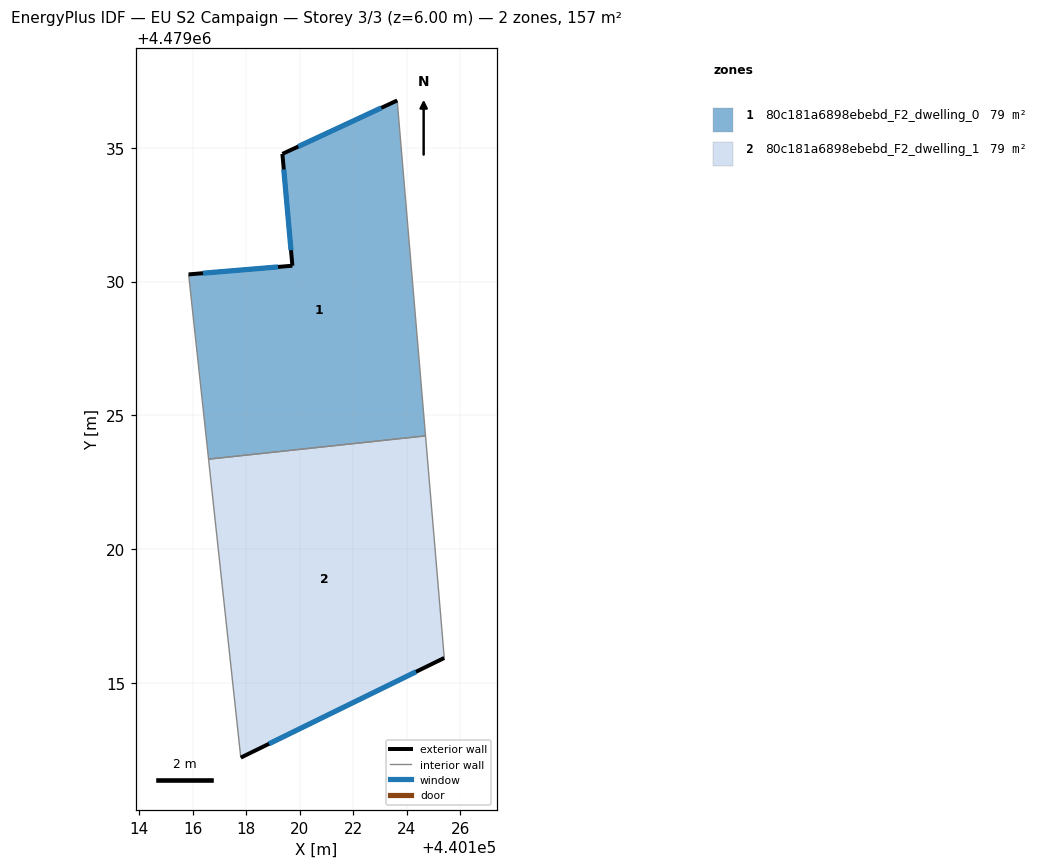
=== STOREY PLAN SPEC (per zone: floor XY polygon, exterior-wall plan segments, windows/doors) ===
zone 1: 80c181a6898ebebd_F2_dwelling_0  (78.6 m²)
  floor: (440124.70, 4479024.24) (440123.64, 4479036.77) (440119.35, 4479034.77) (440119.73, 4479030.59) (440115.85, 4479030.27) (440116.59, 4479023.37)
  exterior wall: (440115.85, 4479030.27) – (440119.73, 4479030.59)  [3.9 m]
    window: (440116.39, 4479030.31) – (440119.19, 4479030.55)  [6.1 m²]
  exterior wall: (440119.73, 4479030.59) – (440119.35, 4479034.77)  [4.2 m]
    window: (440119.68, 4479031.17) – (440119.41, 4479034.19)  [6.6 m²]
  exterior wall: (440119.35, 4479034.77) – (440123.64, 4479036.77)  [4.7 m]
    window: (440119.95, 4479035.05) – (440123.05, 4479036.49)  [7.4 m²]
  interior walls: 3
zone 2: 80c181a6898ebebd_F2_dwelling_1  (78.6 m²)
  floor: (440125.40, 4479015.94) (440124.70, 4479024.24) (440116.59, 4479023.37) (440117.80, 4479012.22)
  exterior wall: (440125.40, 4479015.94) – (440117.80, 4479012.22)  [8.5 m]
    window: (440124.35, 4479015.42) – (440118.85, 4479012.73)  [13.3 m²]
  interior walls: 3

=== DERIVED (storey summary) ===
Building: EU S2 Campaign
Storey: 3 of 3  (floor level z = 6.00 m)
Storey gross floor area: 157.1 m²
Zones on this storey: 2
  - 80c181a6898ebebd_F2_dwelling_0: floor 78.6 m²; exterior wall 12.8 m (38.4 m²); 3 window(s) 20.1 m²; WWR 52.2%
  - 80c181a6898ebebd_F2_dwelling_1: floor 78.6 m²; exterior wall 8.5 m (25.4 m²); 1 window(s) 13.3 m²; WWR 52.2%
Zone adjacency (shared interzone walls):
  - 80c181a6898ebebd_F2_dwelling_0 ↔ 80c181a6898ebebd_F2_dwelling_1